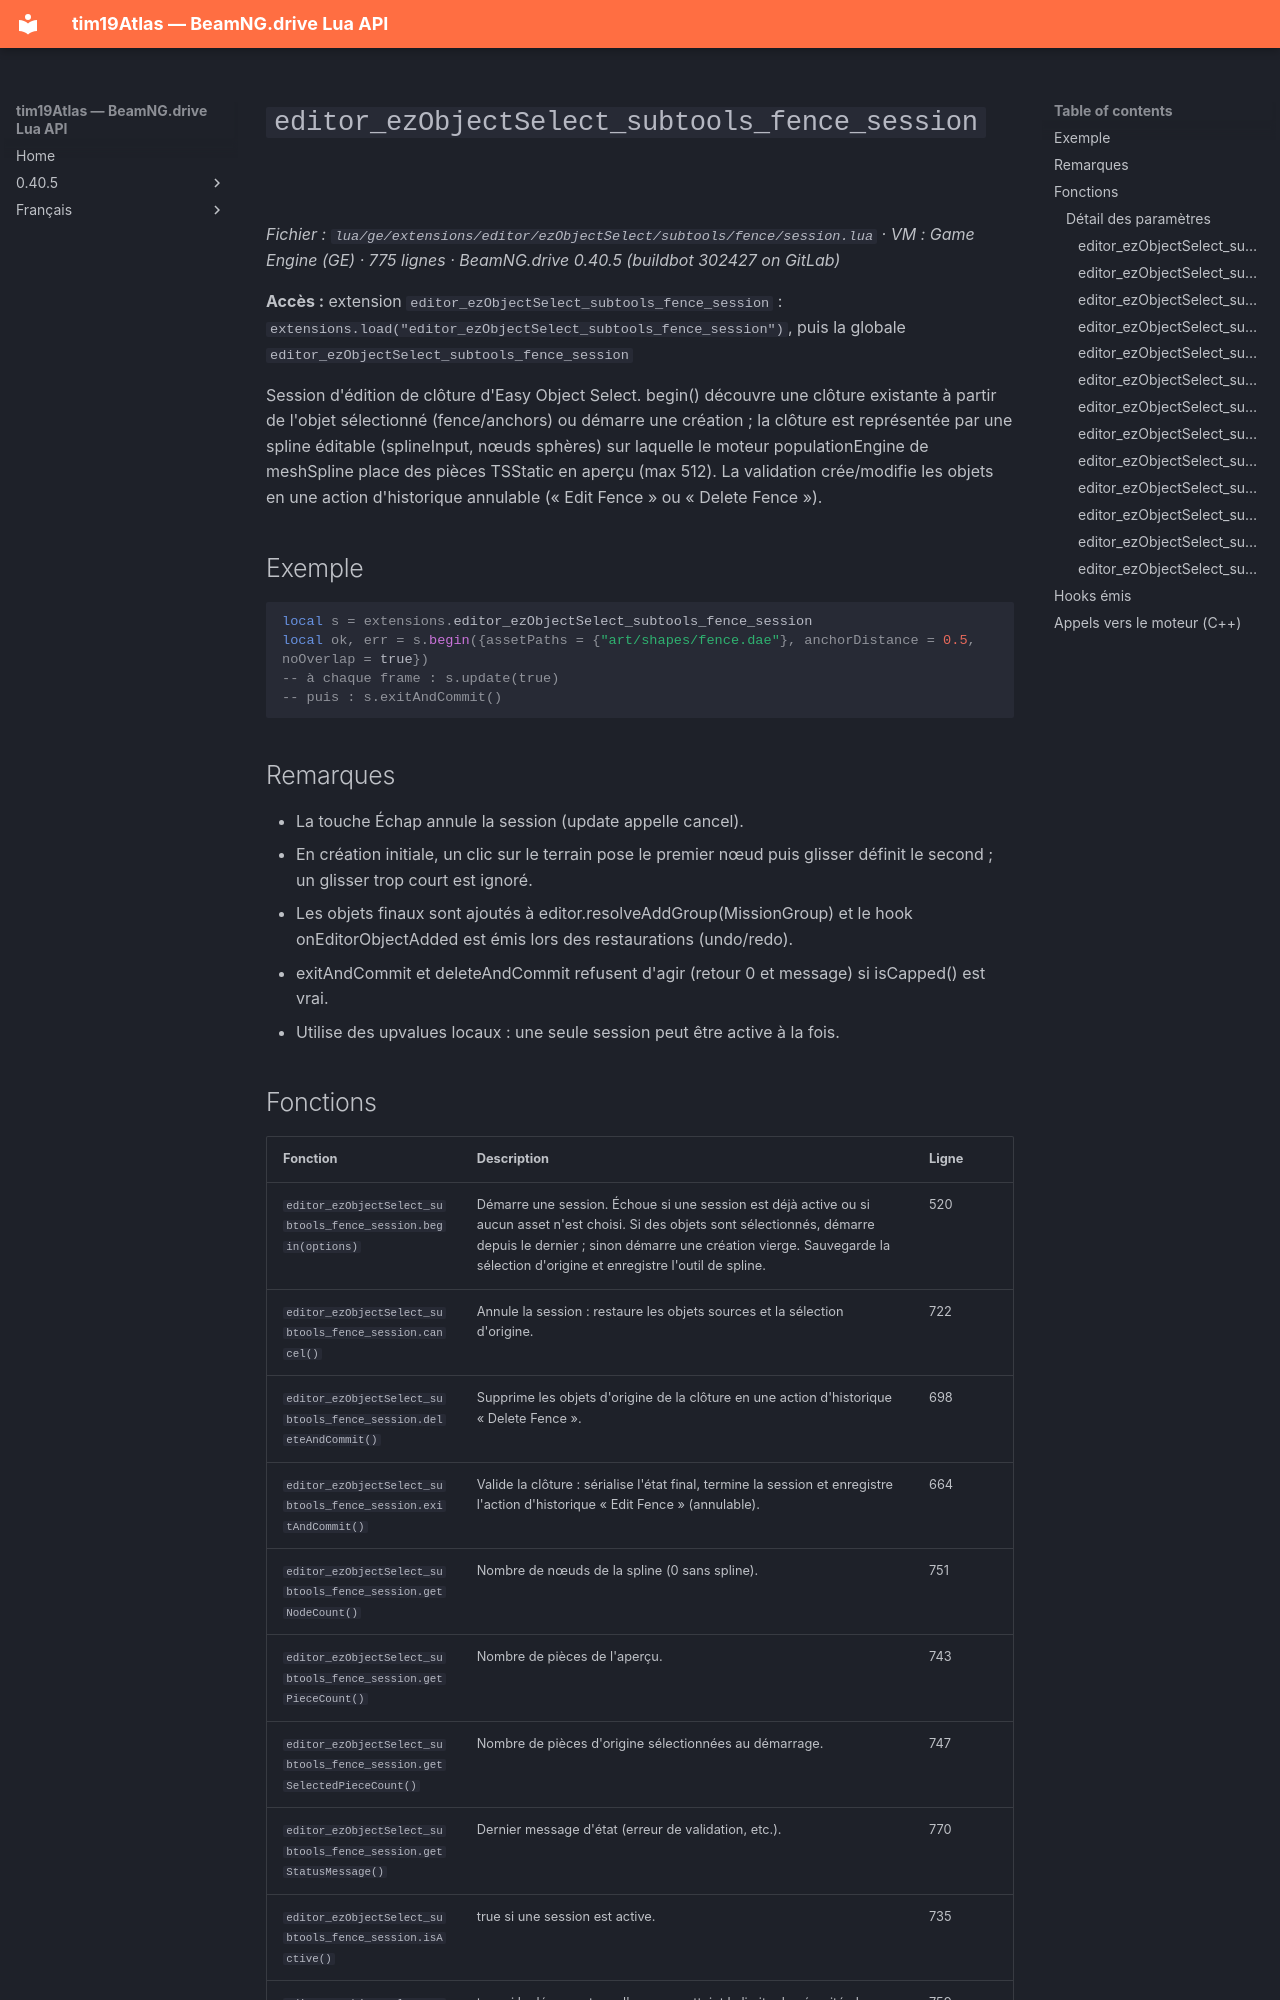

repository: Tim0219800/beamng-lua-atlas · page: fr/0.40.5/ge/extensions/editor/ezObjectSelect/subtools/fence/session.html · generator: mkdocs

# `editor_ezObjectSelect_subtools_fence_session`

*Fichier : `lua/ge/extensions/editor/ezObjectSelect/subtools/fence/session.lua` · VM : Game Engine (GE) · 775 lignes · BeamNG.drive 0.40.5 (buildbot 302427 on GitLab)*

**Accès :** extension `editor_ezObjectSelect_subtools_fence_session` : `extensions.load("editor_ezObjectSelect_subtools_fence_session")`, puis la globale `editor_ezObjectSelect_subtools_fence_session`

Session d'édition de clôture d'Easy Object Select. begin() découvre une clôture existante à partir de l'objet sélectionné (fence/anchors) ou démarre une création ; la clôture est représentée par une spline éditable (splineInput, nœuds sphères) sur laquelle le moteur populationEngine de meshSpline place des pièces TSStatic en aperçu (max 512). La validation crée/modifie les objets en une action d'historique annulable (« Edit Fence » ou « Delete Fence »).

## Exemple

```lua
local s = extensions.editor_ezObjectSelect_subtools_fence_session
local ok, err = s.begin({assetPaths = {"art/shapes/fence.dae"}, anchorDistance = 0.5, noOverlap = true})
-- à chaque frame : s.update(true)
-- puis : s.exitAndCommit()
```

## Remarques

- La touche Échap annule la session (update appelle cancel).
- En création initiale, un clic sur le terrain pose le premier nœud puis glisser définit le second ; un glisser trop court est ignoré.
- Les objets finaux sont ajoutés à editor.resolveAddGroup(MissionGroup) et le hook onEditorObjectAdded est émis lors des restaurations (undo/redo).
- exitAndCommit et deleteAndCommit refusent d'agir (retour 0 et message) si isCapped() est vrai.
- Utilise des upvalues locaux : une seule session peut être active à la fois.
